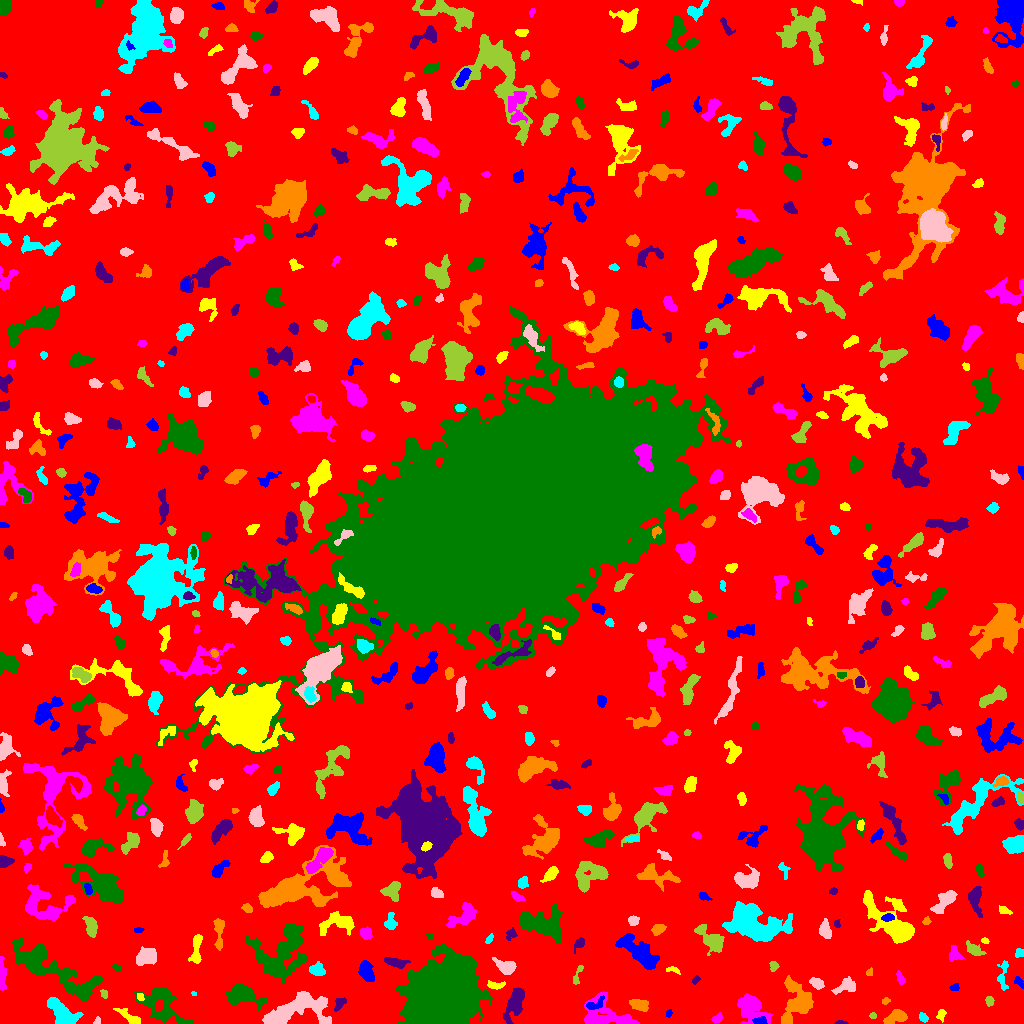

The data file committed next to this chart (first rows):
ID, X, Y, A, B, theta, total_flux, mu_max, mu_median, mu_mean, R_fwhm, R_e, R10, R90, x_start, x_end, y_start, y_end, area, greylevel
0, 511.3, 507.8, 304.2, 302.7, 1.273, 2005452, 14.0, 2.0, 2.514, 95.44, 240, 91.69, 384.5, 0, 1023, 0, 1023, 797610, 2.514
1, 760.1, 2.312, 3.174, 1.821, 0.01097, 330.0, 8.0, 3.0, 3.438, 3.7, 2.877, 1.128, 4.652, 752, 767, 0, 7, 96, 13.44
2, 941, 8.992, 2.974, 2.011, 1.318, 261.0, 6.0, 3.0, 3.035, 3.868, 2.877, 1.128, 4.618, 936, 946, 1, 14, 86, 8.035
3, 716.9, 5.146, 2.75, 1.732, 0.5158, 123.0, 3.0, 1.5, 1.43, 3.7, 2.764, 1.128, 4.146, 711, 722, 1, 11, 86, 8.43
4, 443.4, 25.43, 13.25, 12.25, 0.4136, 178904, 232.0, 16.0, 36.26, 11.01, 14.13, 5.046, 27.09, 396, 492, 0, 79, 4934, 41.26
5, 840.9, 0.7892, 3.196, 0.8455, -0.00701, 204.0, 10.0, 4.5, 4.636, 2.646, 2.034, 0.7979, 3.141, 834, 848, 0, 3, 44, 9.636
6, 895.4, 6.292, 6.059, 2.926, 0.3917, 1116, 9.0, 5.0, 4.612, 6.232, 4.983, 2.034, 7.569, 883, 907, 0, 14, 242, 9.612
7, 923.1, 5.873, 2.513, 1.937, -0.8966, 251.0, 6.0, 3.0, 3.218, 3.989, 2.821, 1.128, 4.334, 919, 928, 1, 11, 78, 8.218
8, 96.87, 2.61, 2.111, 1.488, 1.218, 82.0, 3.0, 2.0, 1.783, 2.877, 2.034, 0.7979, 3.29, 93, 100, 0, 7, 46, 7.783
9, 872.9, 7.815, 1.655, 1.477, -0.1568, 92.0, 5.0, 2.0, 2.091, 2.257, 1.954, 0.5642, 3.192, 869, 876, 5, 11, 44, 10.09
10, 32.45, 2.549, 2.852, 1.995, 0.6578, 324.0, 11.0, 3.0, 3.484, 2.585, 2.706, 0.9772, 4.37, 23, 38, 0, 10, 93, 9.484
11, 668.7, 10.12, 1.975, 1.435, 1.164, 187.0, 7.0, 4.0, 3.979, 2.932, 2.185, 0.7979, 3.338, 666, 672, 6, 14, 47, 8.979
12, 130.7, 5.554, 7.382, 2.118, -0.608, 583.0, 10.0, 2.0, 2.974, 3.568, 3.827, 1.382, 6.507, 113, 140, 0, 15, 196, 8.974
13, 750.8, 15.64, 8.05, 5.98, -0.7692, 2487, 11.0, 4.0, 4.288, 7.092, 7.378, 2.821, 11.74, 737, 772, 0, 30, 580, 9.288
14, 161.7, 19.23, 12.83, 7.733, -0.6931, 2966, 11.0, 3.0, 3.613, 6.628, 8.74, 3.192, 14.03, 134, 193, 0, 36, 821, 8.613
15, 515.2, 21.89, 8.216, 3.26, 1.196, 2212, 15.0, 4.0, 5.016, 5.67, 5.836, 2.257, 9.869, 503, 524, 0, 36, 441, 12.02
16, 639.3, 18.59, 4.524, 2.524, -0.2263, 922.0, 10.0, 4.0, 4.68, 5.412, 4.297, 1.693, 6.794, 629, 648, 12, 24, 197, 9.68
17, 62.49, 8.664, 8.027, 4.6, -0.8153, 2668, 16.0, 4.0, 5.231, 5.944, 6.283, 2.326, 10.73, 47, 83, 0, 26, 510, 10.23
18, 296, 14.15, 16.44, 7.144, 0.2206, 4405, 16.0, 3.0, 3.994, 5.642, 9.788, 3.241, 16.26, 262, 331, 0, 32, 1103, 8.994
19, 989.5, 22.94, 2.163, 1.678, -0.7054, 113.0, 4.0, 1.0, 1.449, 3.432, 2.326, 0.7979, 3.7, 985, 994, 17, 27, 78, 8.449
20, 541.8, 11.7, 4.035, 1.686, -1.21, 111.0, 3.0, 1.0, 1.207, 3.09, 2.821, 0.9772, 4.514, 537, 546, 5, 21, 92, 7.207
21, 595.1, 19.04, 5.564, 2.539, 0.4355, 286.0, 4.0, 2.0, 2.0, 5.293, 3.613, 1.493, 5.809, 586, 604, 14, 28, 143, 12.0
22, 140.4, 26.92, 2.033, 1.606, -1.088, 108.0, 4.0, 2.0, 2.0, 3.432, 2.326, 0.7979, 3.478, 137, 144, 23, 30, 54, 11.0
23, 605.5, 8.15, 14.64, 7.842, -0.1954, 2922, 12.0, 3.0, 3.943, 6.652, 8.215, 2.932, 13.3, 584, 639, 0, 32, 741, 8.943
24, 242.9, 28.29, 9.094, 4.766, -0.2091, 2613, 13.0, 5.0, 4.912, 6.747, 7.047, 2.646, 11.13, 226, 266, 12, 40, 532, 10.91
25, 339.1, 19.88, 3.562, 1.967, 0.9672, 209.0, 4.0, 2.0, 1.786, 4.583, 3.141, 1.262, 5.015, 334, 346, 12, 26, 117, 9.786
26, 885.6, 22.28, 1.945, 1.452, 0.5645, 98.0, 4.0, 2.0, 1.922, 3.038, 2.034, 0.7979, 3.29, 882, 890, 19, 26, 51, 7.922
27, 193.5, 29.84, 1.403, 1.019, -0.1838, 64.0, 5.0, 2.0, 2.56, 1.954, 1.382, 0.5642, 2.326, 191, 196, 28, 32, 25, 8.56
28, 845.4, 37.46, 5.605, 3.439, 0.4648, 558.0, 6.0, 2.0, 2.405, 5.698, 4.787, 1.784, 7.378, 831, 855, 29, 47, 232, 8.405
29, 103.8, 29.27, 2.347, 1.607, -1.142, 107.0, 4.0, 2.0, 1.783, 3.338, 2.394, 0.7979, 3.742, 100, 107, 25, 34, 60, 7.783
30, 923.7, 31.09, 4.098, 1.349, -0.4604, 139.0, 5.0, 1.0, 1.495, 2.523, 2.523, 0.7979, 4.442, 915, 934, 26, 36, 93, 7.495
31, 954.8, 35.76, 2.164, 1.6, -0.02222, 89.0, 3.0, 1.0, 1.369, 2.985, 2.326, 0.7979, 3.7, 949, 959, 33, 40, 65, 9.369
32, 495.4, 38.2, 4.753, 1.799, -0.001163, 201.0, 4.0, 2.0, 1.718, 4.787, 3.478, 1.382, 5.171, 487, 505, 34, 43, 117, 9.718
33, 900.4, 44.64, 2.982, 1.628, -1.108, 193.0, 5.0, 2.0, 2.121, 3.241, 2.706, 0.9772, 4.37, 896, 905, 39, 53, 91, 8.121
34, 65.79, 46.7, 26.87, 7.256, -0.5208, 4086, 9.0, 3.0, 3.51, 9.624, 10.43, 3.909, 16.85, 12, 102, 23, 86, 1164, 8.51
35, 695.7, 43.49, 2.212, 1.44, 0.8906, 110.0, 5.0, 2.0, 1.964, 2.585, 2.185, 0.7979, 3.432, 692, 700, 39, 48, 56, 7.964
36, 796.1, 22.3, 11.29, 7.252, 1.458, 3072, 10.0, 4.0, 3.99, 9.424, 8.885, 3.29, 13.61, 781, 813, 0, 48, 770, 8.99
37, 1002, 47.75, 7.854, 2.33, 1.483, 279.0, 5.0, 1.0, 1.492, 3.141, 3.868, 1.382, 6.58, 997, 1008, 33, 63, 187, 7.492
38, 817.3, 40.27, 3.382, 2.052, -0.4685, 367.0, 8.0, 2.0, 2.679, 3.7, 3.29, 1.262, 5.232, 809, 824, 34, 46, 137, 8.679
39, 577.2, 47.94, 6.205, 1.69, 1.235, 374.0, 6.0, 4.0, 3.631, 5.323, 3.523, 1.493, 5.171, 573, 583, 39, 58, 103, 7.631
40, 548.5, 52.76, 3.375, 2.884, -0.7584, 283.0, 5.0, 2.0, 2.695, 4.029, 3.192, 1.262, 5.015, 544, 556, 45, 59, 105, 7.695
41, 1019, 41.73, 3.33, 1.738, -0.9126, 216.0, 5.0, 3.0, 2.734, 3.7, 2.877, 1.128, 4.442, 1014, 1023, 35, 47, 79, 7.734
42, 673.7, 53.52, 3.746, 1.403, -0.2771, 193.0, 6.0, 3.0, 2.644, 3.432, 2.585, 0.9772, 4.068, 666, 680, 49, 57, 73, 9.644
43, 2.156, 48.69, 8.579, 1.611, -1.528, 391.0, 4.0, 2.0, 2.058, 6.531, 4.478, 1.871, 6.699, 0, 6, 33, 67, 190, 8.058
44, 116.4, 55.54, 2.4, 1.24, -0.6989, 79.0, 3.0, 1.0, 1.254, 2.821, 2.111, 0.7979, 3.385, 112, 121, 52, 60, 63, 9.254
45, 396, 60.98, 5.999, 2.217, -0.169, 706.0, 7.0, 3.0, 3.696, 5.47, 4.514, 1.871, 6.91, 384, 410, 55, 66, 191, 8.696
46, 869.3, 50.81, 1.827, 1.593, 1.074, 98.0, 4.0, 2.0, 2.0, 3.038, 2.111, 0.7979, 3.432, 866, 872, 48, 56, 49, 8.0
47, 317, 53.42, 3.171, 2.658, -0.3112, 584.0, 9.0, 3.0, 3.356, 4.184, 3.613, 1.382, 5.836, 309, 325, 48, 62, 174, 10.36
48, 505.8, 56.21, 4.971, 3.008, -0.4201, 937.0, 9.0, 4.0, 3.794, 5.323, 4.514, 1.871, 7.136, 492, 516, 49, 66, 247, 9.794
49, 773.8, 57.38, 2.362, 2.105, -1.411, 236.0, 6.0, 3.0, 2.914, 3.827, 2.764, 1.128, 4.297, 769, 779, 52, 62, 81, 8.914
50, 725.2, 55.21, 10.98, 2.793, 0.7444, 535.0, 6.0, 2.0, 1.693, 4.72, 5.015, 1.693, 8.234, 709, 744, 41, 68, 316, 7.693
51, 366.1, 51.35, 5.122, 2.826, -1.177, 959.0, 8.0, 4.0, 3.592, 6.628, 4.886, 1.954, 7.548, 358, 374, 42, 63, 267, 9.592
52, 196.3, 74.5, 8.8, 2.356, 1.45, 815.0, 7.0, 3.0, 3.368, 5.836, 4.983, 1.954, 7.695, 188, 202, 60, 89, 242, 9.368
53, 954.2, 69.23, 4.082, 3.101, -1.286, 257.0, 3.0, 2.0, 1.669, 5.262, 4.146, 1.596, 6.308, 949, 964, 62, 78, 154, 7.669
54, 34.75, 65.02, 6.866, 5.761, 0.9239, 1507, 10.0, 3.0, 3.796, 6.652, 5.971, 2.257, 9.657, 17, 46, 50, 77, 397, 11.8
55, 579.2, 79.74, 3.354, 2.04, 0.9303, 621.0, 14.0, 5.0, 5.971, 3.7, 3.09, 1.128, 5.015, 574, 584, 70, 86, 104, 9.971
56, 219.1, 92.29, 9.269, 2.185, 1.569, 453.0, 5.0, 2.0, 2.004, 4.853, 4.478, 1.693, 7.269, 213, 224, 73, 105, 226, 8.004
57, 1019, 70.21, 2.165, 2.086, 0.179, 150.0, 4.0, 2.0, 2.0, 3.989, 2.646, 0.9772, 4.068, 1015, 1023, 66, 75, 75, 8.0
58, 145.2, 66.62, 4.858, 3.389, 0.3384, 1226, 11.0, 3.0, 3.843, 5.352, 4.918, 1.954, 8.117, 136, 156, 58, 77, 319, 9.843
59, 974.2, 73.72, 4.324, 2.371, -0.5256, 668.0, 10.0, 3.0, 3.795, 4.37, 3.827, 1.493, 6.408, 966, 986, 68, 83, 176, 8.795
... 555 more rows
